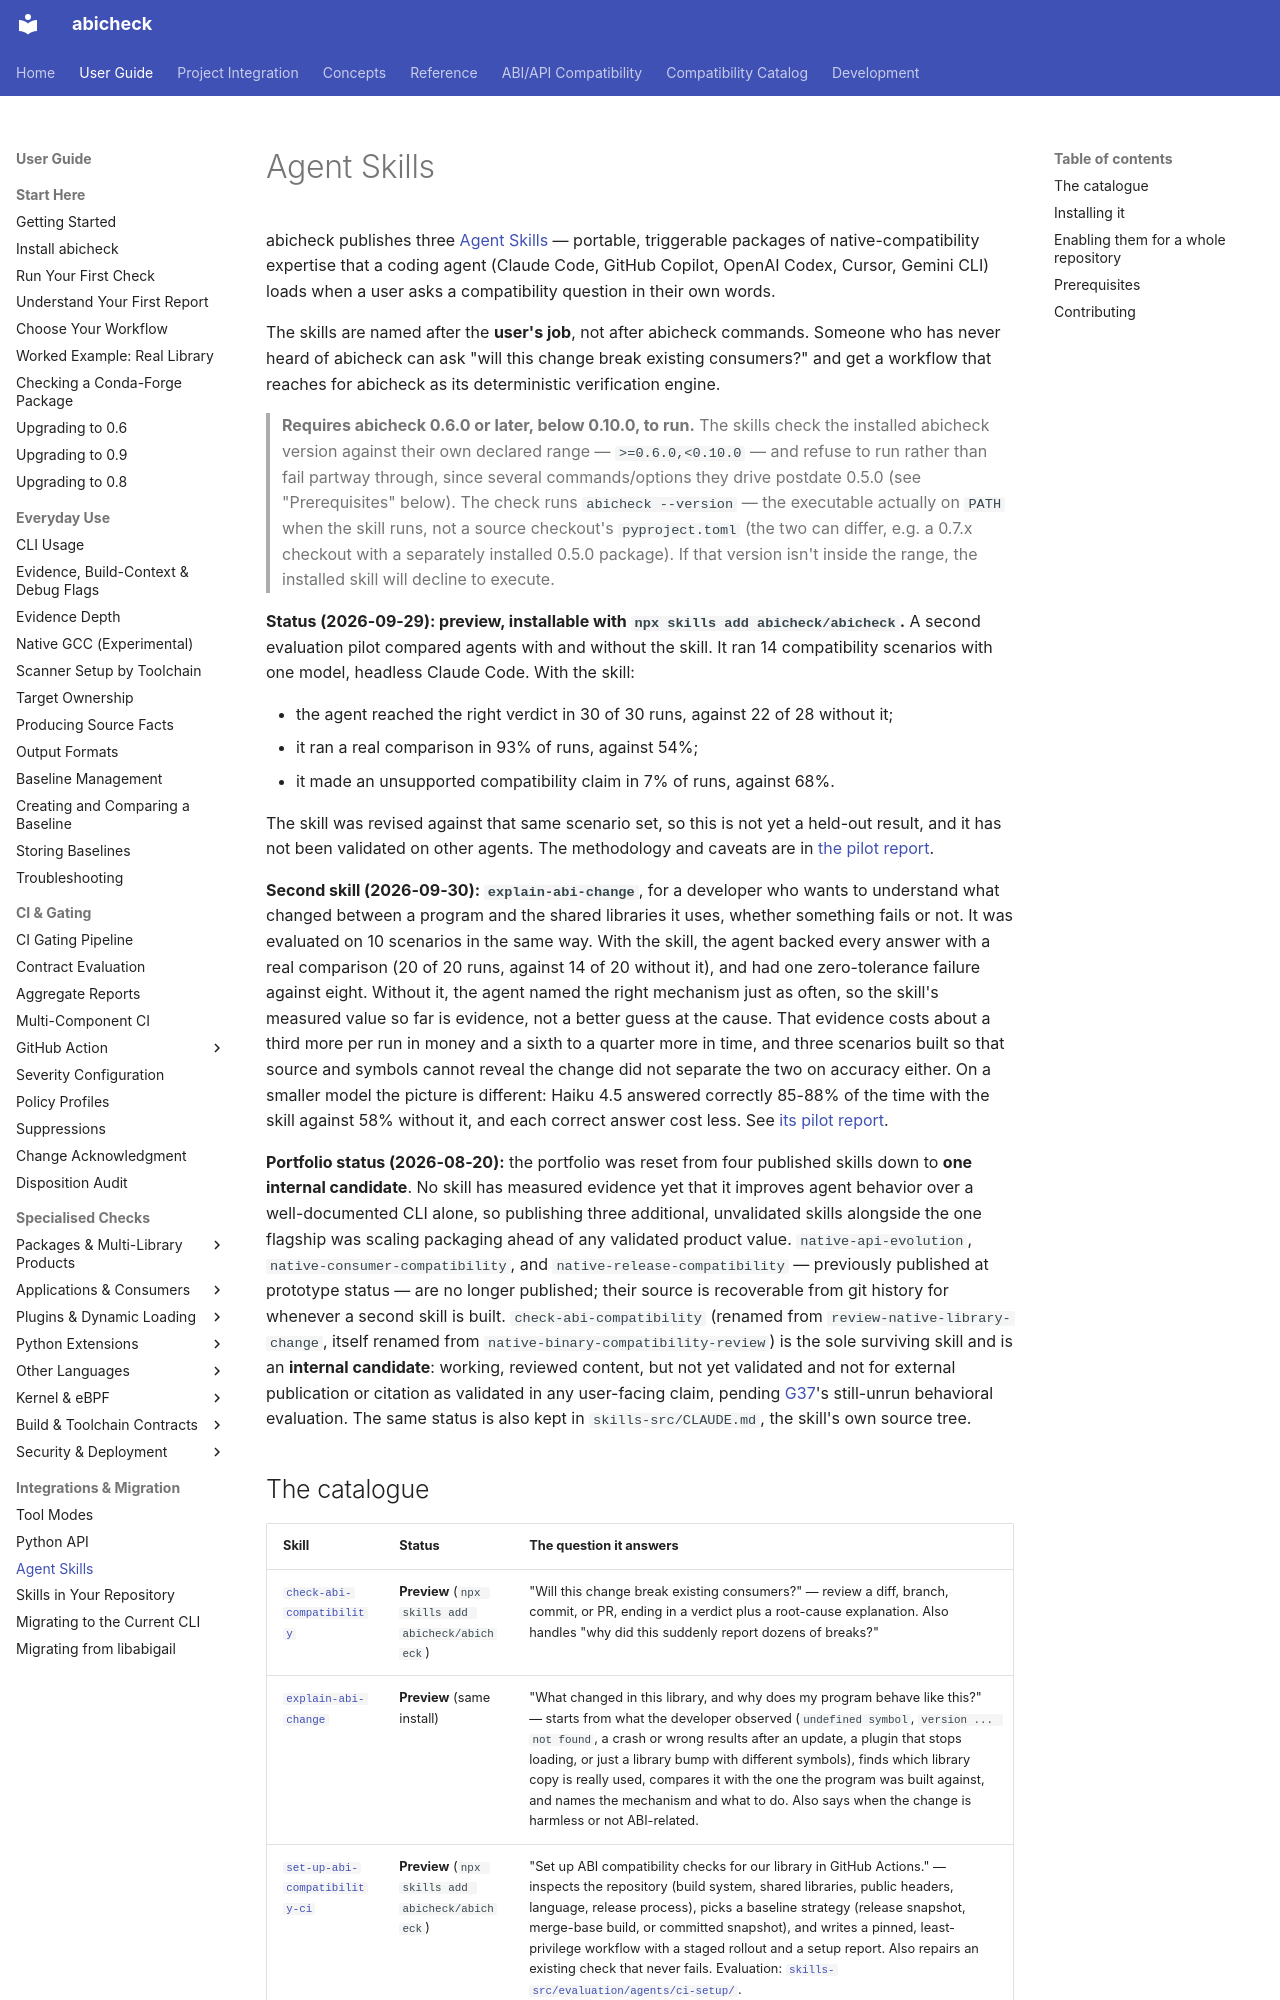

repository: abicheck/abicheck · page: use/agent-skills/index.html · generator: mkdocs

---
doc_type: how-to
audience:
  - library-maintainer
  - ci-owner
canonical_for:
  - agent-skills
level: intermediate
lifecycle: active
generated: false
---

# Agent Skills

abicheck publishes three [Agent Skills](https://agentskills.io) — portable,
triggerable packages of native-compatibility expertise that a coding agent
(Claude Code, GitHub Copilot, OpenAI Codex, Cursor, Gemini CLI) loads when a
user asks a compatibility question in their own words.

The skills are named after the **user's job**, not after abicheck commands.
Someone who has never heard of abicheck can ask "will this change break
existing consumers?" and get a workflow that reaches for abicheck as its
deterministic verification engine.

> **Requires abicheck 0.6.0 or later, below 0.10.0, to run.** The skills
> check the installed abicheck version against their own declared range —
> `>=0.6.0,<0.10.0` — and refuse to run
> rather than fail partway through, since several commands/options they
> drive postdate 0.5.0 (see "Prerequisites" below). The check runs
> `abicheck --version` — the executable actually on `PATH` when the skill
> runs, not a source checkout's `pyproject.toml` (the two can differ, e.g.
> a 0.7.x checkout with a separately installed 0.5.0 package). If that
> version isn't inside the range, the installed skill will decline
> to execute.

**Status (2026-09-29): preview, installable with `npx skills add abicheck/abicheck`.**
A second evaluation pilot compared agents with and without the skill. It
ran 14 compatibility scenarios with one model, headless Claude Code. With
the skill:

- the agent reached the right verdict in 30 of 30 runs, against 22 of 28
  without it;
- it ran a real comparison in 93% of runs, against 54%;
- it made an unsupported compatibility claim in 7% of runs, against 68%.

The skill was revised against that same scenario set, so this is not yet a
held-out result, and it has not been validated on other agents. The
methodology and caveats are in
[the pilot report](https://github.com/abicheck/abicheck/blob/main/skills-src/evaluation/agents/skills/pilot-results/2026-09-29.md).

**Second skill (2026-09-30): `explain-abi-change`**, for a developer who
wants to understand what changed between a program and the shared libraries
it uses, whether something fails or not. It was evaluated on 10 scenarios in
the same way.
With the skill, the agent backed every answer with a real comparison (20 of
20 runs, against 14 of 20 without it), and had one zero-tolerance failure
against eight. Without it, the agent named the right mechanism just as often,
so the skill's measured value so far is evidence, not a better guess at the
cause. That evidence costs about a third more per run in money and a sixth to a
quarter more in time, and three scenarios built so that source and symbols
cannot reveal the change did not separate the two on accuracy either. On a
smaller model the picture is different: Haiku 4.5 answered correctly 85-88%
of the time with the skill against 58% without it, and each correct answer
cost less.
See [its pilot report](https://github.com/abicheck/abicheck/blob/main/skills-src/evaluation/agents/skills/pilot-results/2026-09-30-explain-abi-change.md).

**Portfolio status (2026-08-20):** the portfolio was reset from four
published skills down to **one internal candidate**. No skill has measured
evidence yet that it improves agent behavior over a well-documented CLI
alone, so publishing three additional, unvalidated skills alongside the one
flagship was scaling packaging ahead of any validated product value.
`native-api-evolution`, `native-consumer-compatibility`, and
`native-release-compatibility` — previously published at prototype status —
are no longer published; their source is recoverable from git history for
whenever a second skill is built. `check-abi-compatibility` (renamed from
`review-native-library-change`, itself renamed from
`native-binary-compatibility-review`) is the sole surviving skill and
is an **internal candidate**: working, reviewed content, but not yet
validated and not for external publication or citation as validated in any
user-facing claim, pending
[G37](../contribute/plans/g37-agent-skill-quality-evaluation.md)'s
still-unrun behavioral evaluation. The same status is also kept in `skills-src/CLAUDE.md`, the skill's own source tree.
